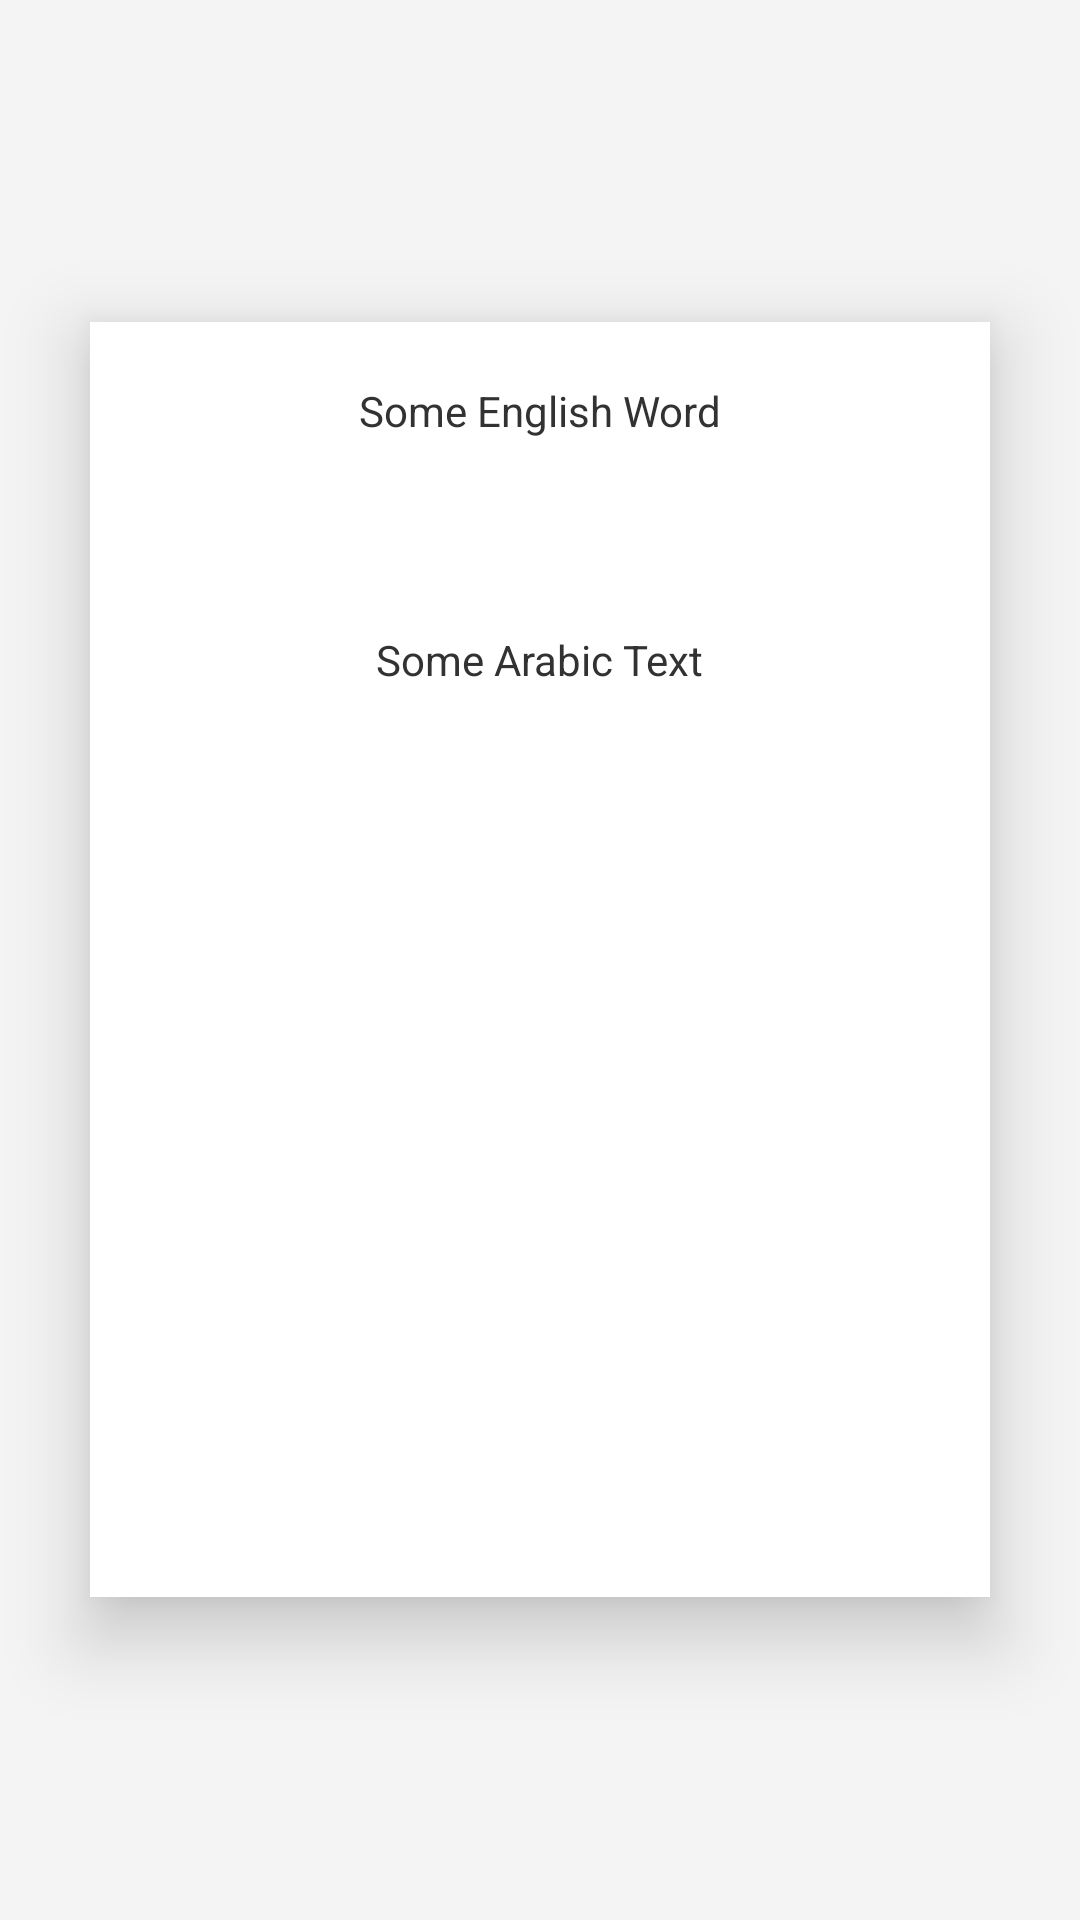

The Android layout XML behind this screen, and the referenced resources:
<!-- AndroidManifest.xml: application theme AppTheme -->
<!-- res/layout/activity_translation_page.xml -->
<?xml version="1.0" encoding="utf-8"?>
<RelativeLayout xmlns:android="http://schemas.android.com/apk/res/android"
    xmlns:tools="http://schemas.android.com/tools"
    android:id="@+id/activity_translation_page"
    android:layout_width="match_parent"
    android:layout_height="match_parent"
    android:paddingBottom="@dimen/activity_vertical_margin"
    android:paddingLeft="@dimen/activity_horizontal_margin"
    android:paddingRight="@dimen/activity_horizontal_margin"
    android:paddingTop="@dimen/activity_vertical_margin"
    tools:context="example.com.moroccansurvivalguide.ui.TranslationPage"
    android:background="#f4f4f4">

    <FrameLayout
        android:layout_width="300dp"
        android:layout_centerVertical="true"
        android:layout_centerHorizontal="true"
        android:layout_height="425dp"
        android:elevation="15dp"
        android:background="#fff">

        <TextView
            android:id="@+id/englishTranslation"
            android:text="Some English Word"
            android:layout_width="wrap_content"
            android:layout_height="wrap_content"
            android:layout_gravity="top|center_horizontal"
            android:layout_marginTop="20dp" />

        <TextView
            android:text="Some Arabic Text"
            android:layout_width="wrap_content"
            android:layout_height="wrap_content"
            android:id="@+id/arabicTranslation"
            android:layout_below="@id/englishTranslation"
            android:layout_gravity="center"
            android:layout_marginBottom="100dp" />
    </FrameLayout>
</RelativeLayout>
<!-- resources referenced by this layout -->
<resources>
  <style name="AppTheme" parent="@android:style/Theme.Holo.Light">
          
          <item name="android:actionBarStyle">@style/MyActionBar</item>
      </style>
  <style name="MyActionBar" parent="@android:style/Widget.Holo.Light.ActionBar">
          <item name="android:background">#38C769</item>
      </style>
</resources>
